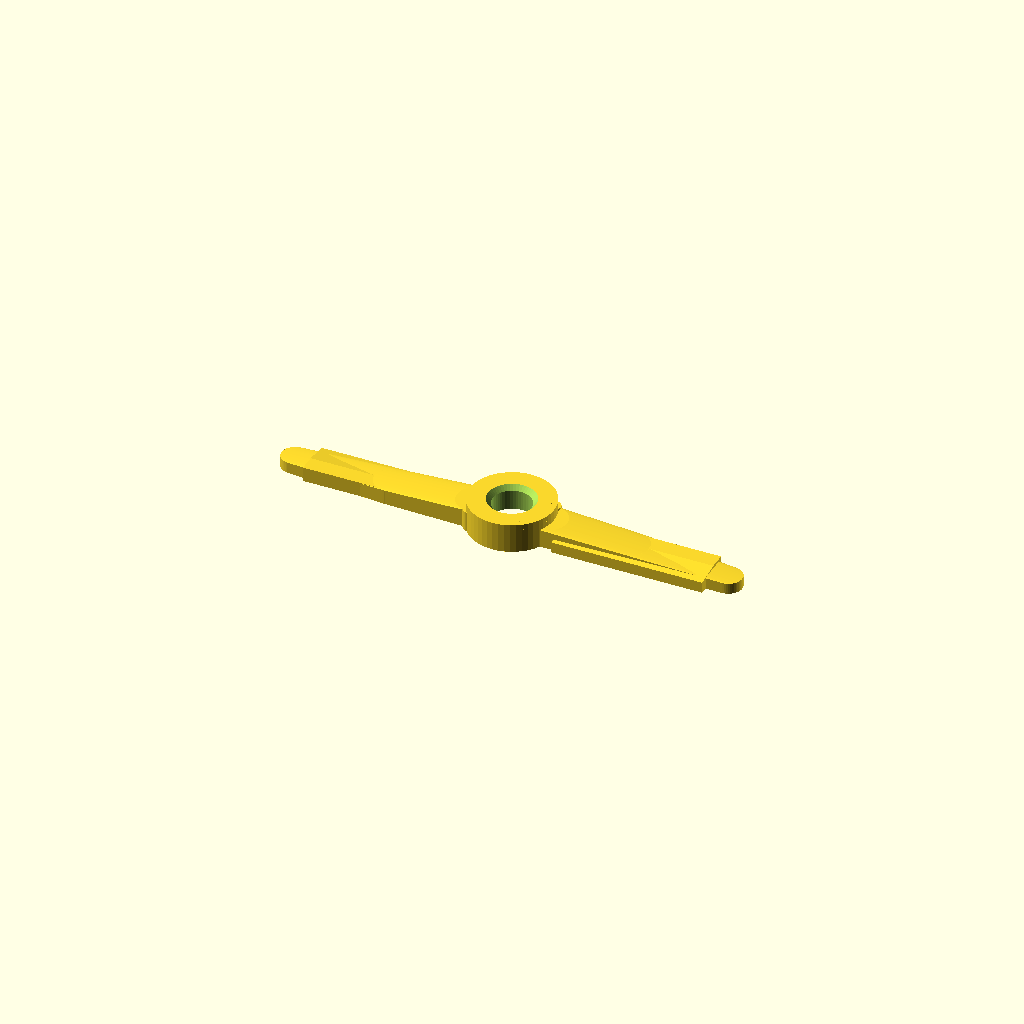
Cell 1: rendered with the file's own defaults.
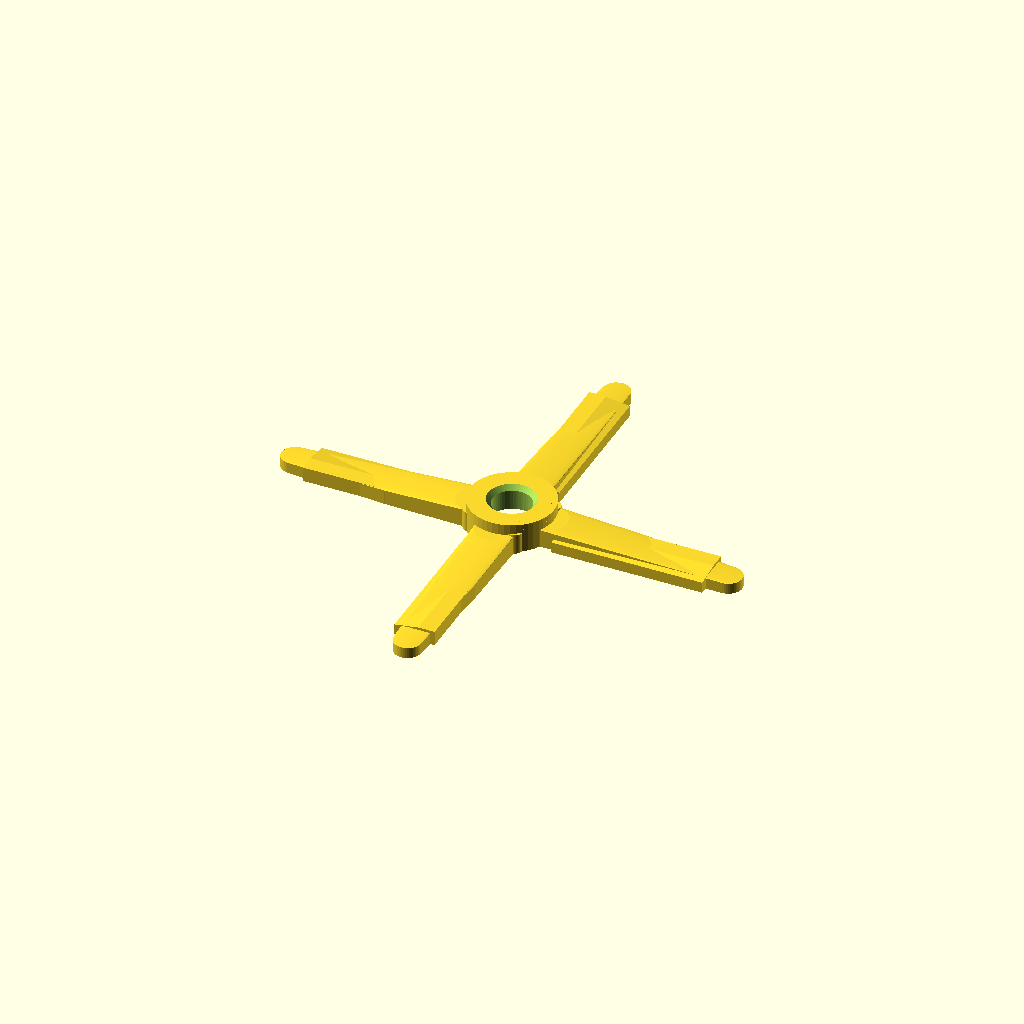
Cell 2: blade_count = 4 (everything else at default).
All cells are drawn from one camera (rotation 55°, 0°, 25°, orthographic, colour scheme Cornfield), so only the parameter changes between them.
Source of the model, models/modular_chopper/02_rotatable_rotor.scad:
// ====================================================================
// Modular Rotatable Chopper Rotor (50mm / 5.0 cm Swept Diameter)
// Matches 5.0 cm Modular Chopper Standard.
//
// Engineering Specifications:
// - Swept Diameter: 50.0 mm (Radius: 25.0 mm)
// - Hub Diameter: 9.2 mm, Hub Height: 3.2 mm
// - Axle Bore: 4.2 mm through-hole (for 3.6 mm pin -> 0.6mm clearance)
// - Low-friction underside relief pocket (reduces bearing drag)
// - Aerodynamic blade profile with reinforced root cuffs
// - 100% supportless flat print at Z = 0
// - Configurable blade count (2-blade scout standard or 3-blade heavy lift)
// ====================================================================

$fn = 48;

blade_count = 2; // 2 for high-speed scout, 3 for heavy-lift

module rotor_blade(r = 25.0) {
    hull() {
        // Root cuff near hub
        translate([3.8, 0, 0])
            cylinder(r = 2.2, h = 2.0, center = false);
        // Mid span
        translate([13.0, 0, 0])
            cylinder(r = 2.0, h = 1.6, center = false);
    }
    hull() {
        // Mid span
        translate([13.0, 0, 0])
            cylinder(r = 2.0, h = 1.6, center = false);
        // Blade tip (swept taper)
        translate([r - 1.2, -0.3, 0])
            cylinder(r = 1.5, h = 1.2, center = false);
    }
    // Trailing edge airfoil taper
    hull() {
        translate([5.5, -2.6, 0])
            cube([r - 8.5, 0.6, 1.2]);
        translate([5.5, 0, 0])
            cube([r - 8.5, 1.8, 1.6]);
    }
}

module rotatable_rotor(blades = 2, bore_d = 4.2) {
    hub_r = 4.6;
    hub_h = 3.2;
    angle_step = 360 / blades;

    difference() {
        union() {
            // Central Hub
            cylinder(r = hub_r, h = hub_h, center = false);

            // Hub top bevel ring
            translate([0, 0, hub_h - 0.6])
                cylinder(r1 = hub_r, r2 = hub_r - 0.6, h = 0.6, center = false);

            // Blades
            for (i = [0 : blades - 1]) {
                rotate([0, 0, i * angle_step])
                    rotor_blade(25.0);
            }

            // Pitch control hinge details
            for (i = [0 : blades - 1]) {
                rotate([0, 0, i * angle_step])
                    translate([3.6, 2.0, 0])
                        cylinder(r = 0.8, h = 2.2, center = false);
            }
        }

        // Center axle bore for rotatable pin (clearance gap for smooth spinning)
        translate([0, 0, -0.1])
            cylinder(d = bore_d, h = hub_h + 0.2, center = false);

        // Underside low-friction bearing recess
        // Relieves inner surface so only outer rim contacts the mast collar
        translate([0, 0, -0.05])
            cylinder(d = 6.6, h = 0.6, center = false);

        // Top chamfer on bore for easy pin insertion
        translate([0, 0, hub_h - 0.5])
            cylinder(r1 = bore_d/2, r2 = bore_d/2 + 0.6, h = 0.6, center = false);
    }
}

// Default standalone render (2-blade rotor flat on print bed)
translate([0, 0, 0])
    rotatable_rotor(blades = blade_count, bore_d = 4.2);
Parameter table extracted from the source (name, type, default, range or options):
blade_count: number, default 2
